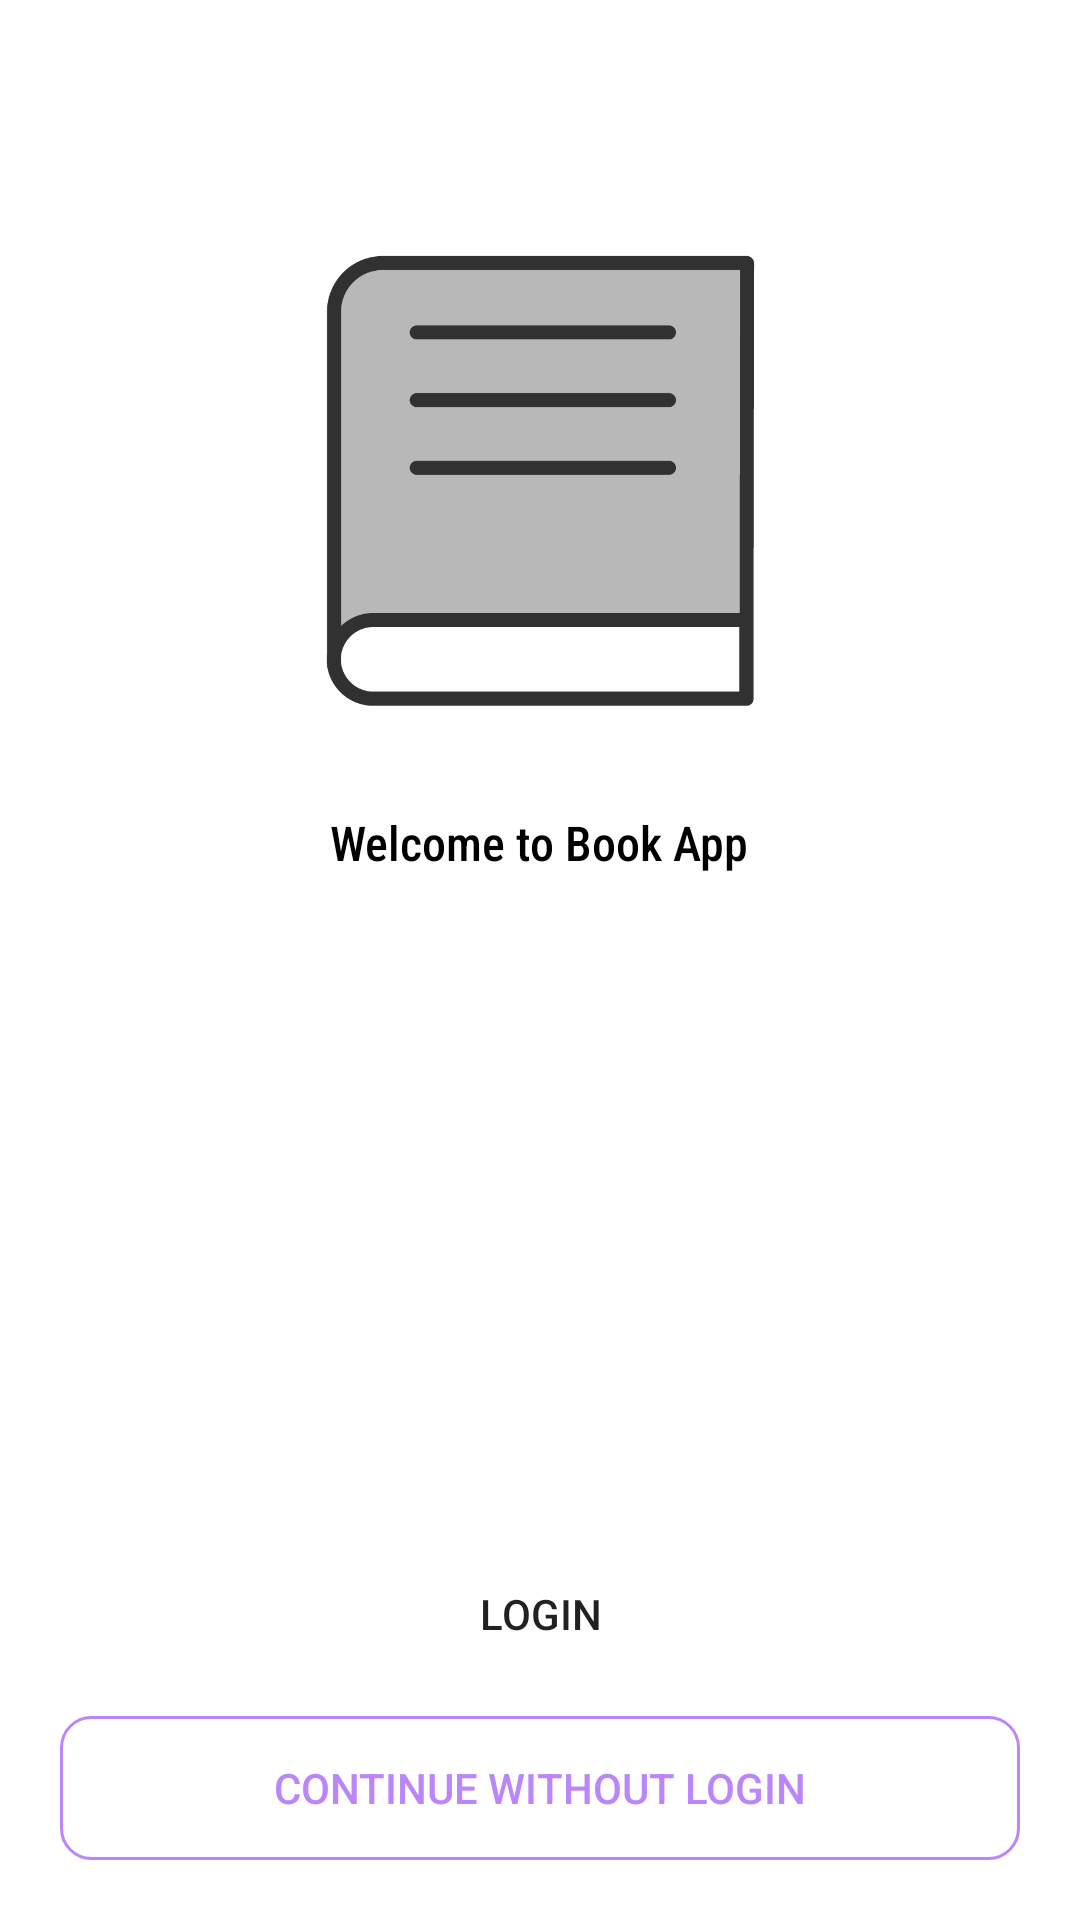

The Android layout XML behind this screen, and the referenced resources:
<!-- AndroidManifest.xml: application theme Theme.BookApp -->
<!-- res/layout/fragment_main.xml -->
<?xml version="1.0" encoding="utf-8"?>
<RelativeLayout xmlns:android="http://schemas.android.com/apk/res/android"
    xmlns:tools="http://schemas.android.com/tools"
    android:layout_width="match_parent"
    android:layout_height="match_parent"
    android:background="@drawable/back01"
    android:padding="20dp"
    tools:context=".fragments.MainFragment">

    <ImageView
        android:id="@+id/iconIv"
        android:layout_width="200dp"
        android:layout_height="200dp"
        android:layout_centerHorizontal="true"
        android:layout_marginTop="40dp"
        android:src="@drawable/logo" />

    <TextView
        android:layout_width="wrap_content"
        android:layout_height="wrap_content"
        android:layout_below="@id/iconIv"
        android:layout_centerHorizontal="true"
        android:layout_marginTop="10dp"
        android:fontFamily="sans-serif-condensed-medium"
        android:text="@string/welcome_to_book_app"
        android:textColor="@color/black"
        android:textSize="16sp" />

    <Button
        android:id="@+id/loginBtn"
        android:layout_width="match_parent"
        android:layout_height="wrap_content"
        android:layout_above="@id/skipBtn"
        android:layout_marginBottom="10dp"
        android:background="@drawable/shape_button01"
        android:text="@string/login" />

    <Button
        android:id="@+id/skipBtn"
        android:layout_width="match_parent"
        android:layout_height="wrap_content"
        android:layout_alignParentBottom="true"
        android:background="@drawable/shape_button02"
        android:text="@string/continue_without_login"
        android:textColor="@color/purple_200" />
</RelativeLayout>
<!-- resources referenced by this layout -->
<resources>
  <color name="black">#FF000000</color>
  <color name="purple_200">#FFBB86FC</color>
  <!-- drawable logo: png bitmap (drawable, 9137 bytes) -->
  <!-- drawable shape_button02 (drawable) -->
  <?xml version="1.0" encoding="utf-8"?>
  <shape xmlns:android="http://schemas.android.com/apk/res/android"
      android:shape="rectangle">
      <solid android:color="@android:color/transparent"/>
      <corners android:radius="10dp"/>
      <stroke android:color="@color/purple_200"
          android:width="1dp"/>
  
  </shape>
  <string name="continue_without_login">Continue without login</string>
  <string name="login">Login</string>
  <string name="welcome_to_book_app">Welcome to Book App</string>
  <style name="Theme.BookApp" parent="Theme.MaterialComponents.DayNight.DarkActionBar">
          
          <item name="colorPrimary">@color/teal_200</item>
          <item name="colorPrimaryVariant">@color/teal_700</item>
          <item name="colorOnPrimary">@color/white</item>
          
          <item name="colorSecondary">@color/purple_500</item>
          <item name="colorSecondaryVariant">@color/purple_700</item>
          <item name="colorOnSecondary">@color/black</item>
          
          <item name="android:statusBarColor" tools:targetApi="l">?attr/colorPrimaryVariant</item>
          
      </style>
  <color name="teal_200">#FF03DAC5</color>
  <color name="teal_700">#FF018786</color>
  <color name="white">#FFFFFFFF</color>
  <color name="purple_500">#FF6200EE</color>
  <color name="purple_700">#FF3700B3</color>
</resources>
